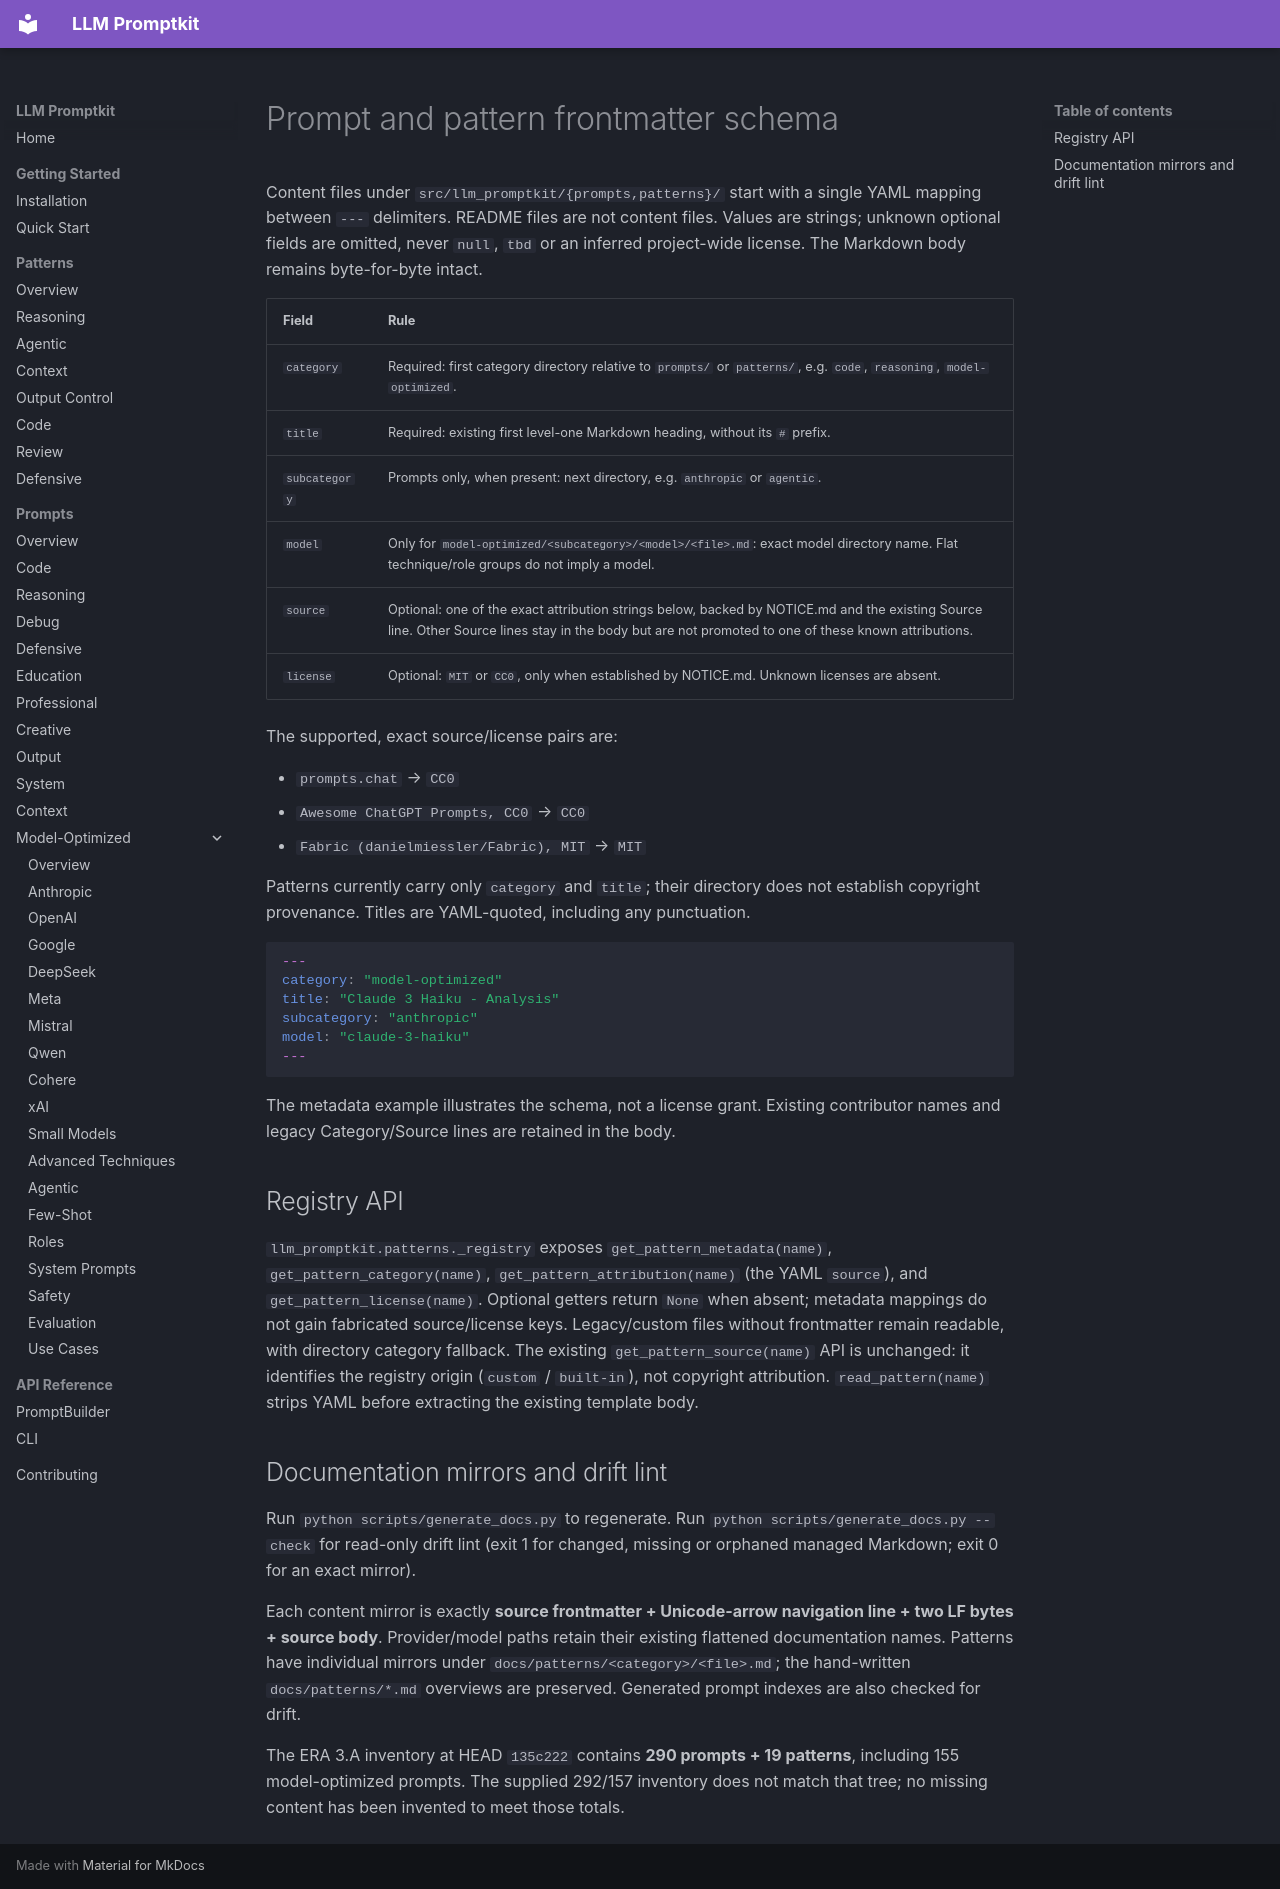

repository: Petsku01/promptkit · page: frontmatter-schema/index.html · generator: mkdocs

# Prompt and pattern frontmatter schema

Content files under `src/llm_promptkit/{prompts,patterns}/` start with a single
YAML mapping between `---` delimiters. README files are not content files.
Values are strings; unknown optional fields are omitted, never `null`, `tbd` or
an inferred project-wide license. The Markdown body remains byte-for-byte intact.

| Field | Rule |
| --- | --- |
| `category` | Required: first category directory relative to `prompts/` or `patterns/`, e.g. `code`, `reasoning`, `model-optimized`. |
| `title` | Required: existing first level-one Markdown heading, without its `# ` prefix. |
| `subcategory` | Prompts only, when present: next directory, e.g. `anthropic` or `agentic`. |
| `model` | Only for `model-optimized/<subcategory>/<model>/<file>.md`: exact model directory name. Flat technique/role groups do not imply a model. |
| `source` | Optional: one of the exact attribution strings below, backed by NOTICE.md and the existing Source line. Other Source lines stay in the body but are not promoted to one of these known attributions. |
| `license` | Optional: `MIT` or `CC0`, only when established by NOTICE.md. Unknown licenses are absent. |

The supported, exact source/license pairs are:

- `prompts.chat` → `CC0`
- `Awesome ChatGPT Prompts, CC0` → `CC0`
- `Fabric (danielmiessler/Fabric), MIT` → `MIT`

Patterns currently carry only `category` and `title`; their directory does not
establish copyright provenance. Titles are YAML-quoted, including any punctuation.

```yaml
---
category: "model-optimized"
title: "Claude 3 Haiku - Analysis"
subcategory: "anthropic"
model: "claude-3-haiku"
---
```

The metadata example illustrates the schema, not a license grant. Existing
contributor names and legacy Category/Source lines are retained in the body.

## Registry API

`llm_promptkit.patterns._registry` exposes `get_pattern_metadata(name)`,
`get_pattern_category(name)`, `get_pattern_attribution(name)` (the YAML `source`),
and `get_pattern_license(name)`. Optional getters return `None` when absent;
metadata mappings do not gain fabricated source/license keys. Legacy/custom
files without frontmatter remain readable, with directory category fallback.
The existing `get_pattern_source(name)` API is unchanged: it identifies the
registry origin (`custom` / `built-in`), not copyright attribution.
`read_pattern(name)` strips YAML before extracting the existing template body.

## Documentation mirrors and drift lint

Run `python scripts/generate_docs.py` to regenerate. Run
`python scripts/generate_docs.py --check` for read-only drift lint (exit 1 for
changed, missing or orphaned managed Markdown; exit 0 for an exact mirror).

Each content mirror is exactly **source frontmatter + Unicode-arrow navigation
line + two LF bytes + source body**. Provider/model paths retain their existing
flattened documentation names. Patterns have individual mirrors under
`docs/patterns/<category>/<file>.md`; the hand-written `docs/patterns/*.md`
overviews are preserved. Generated prompt indexes are also checked for drift.

The ERA 3.A inventory at HEAD `135c222` contains **290 prompts + 19 patterns**,
including 155 model-optimized prompts. The supplied 292/157 inventory does not
match that tree; no missing content has been invented to meet those totals.
